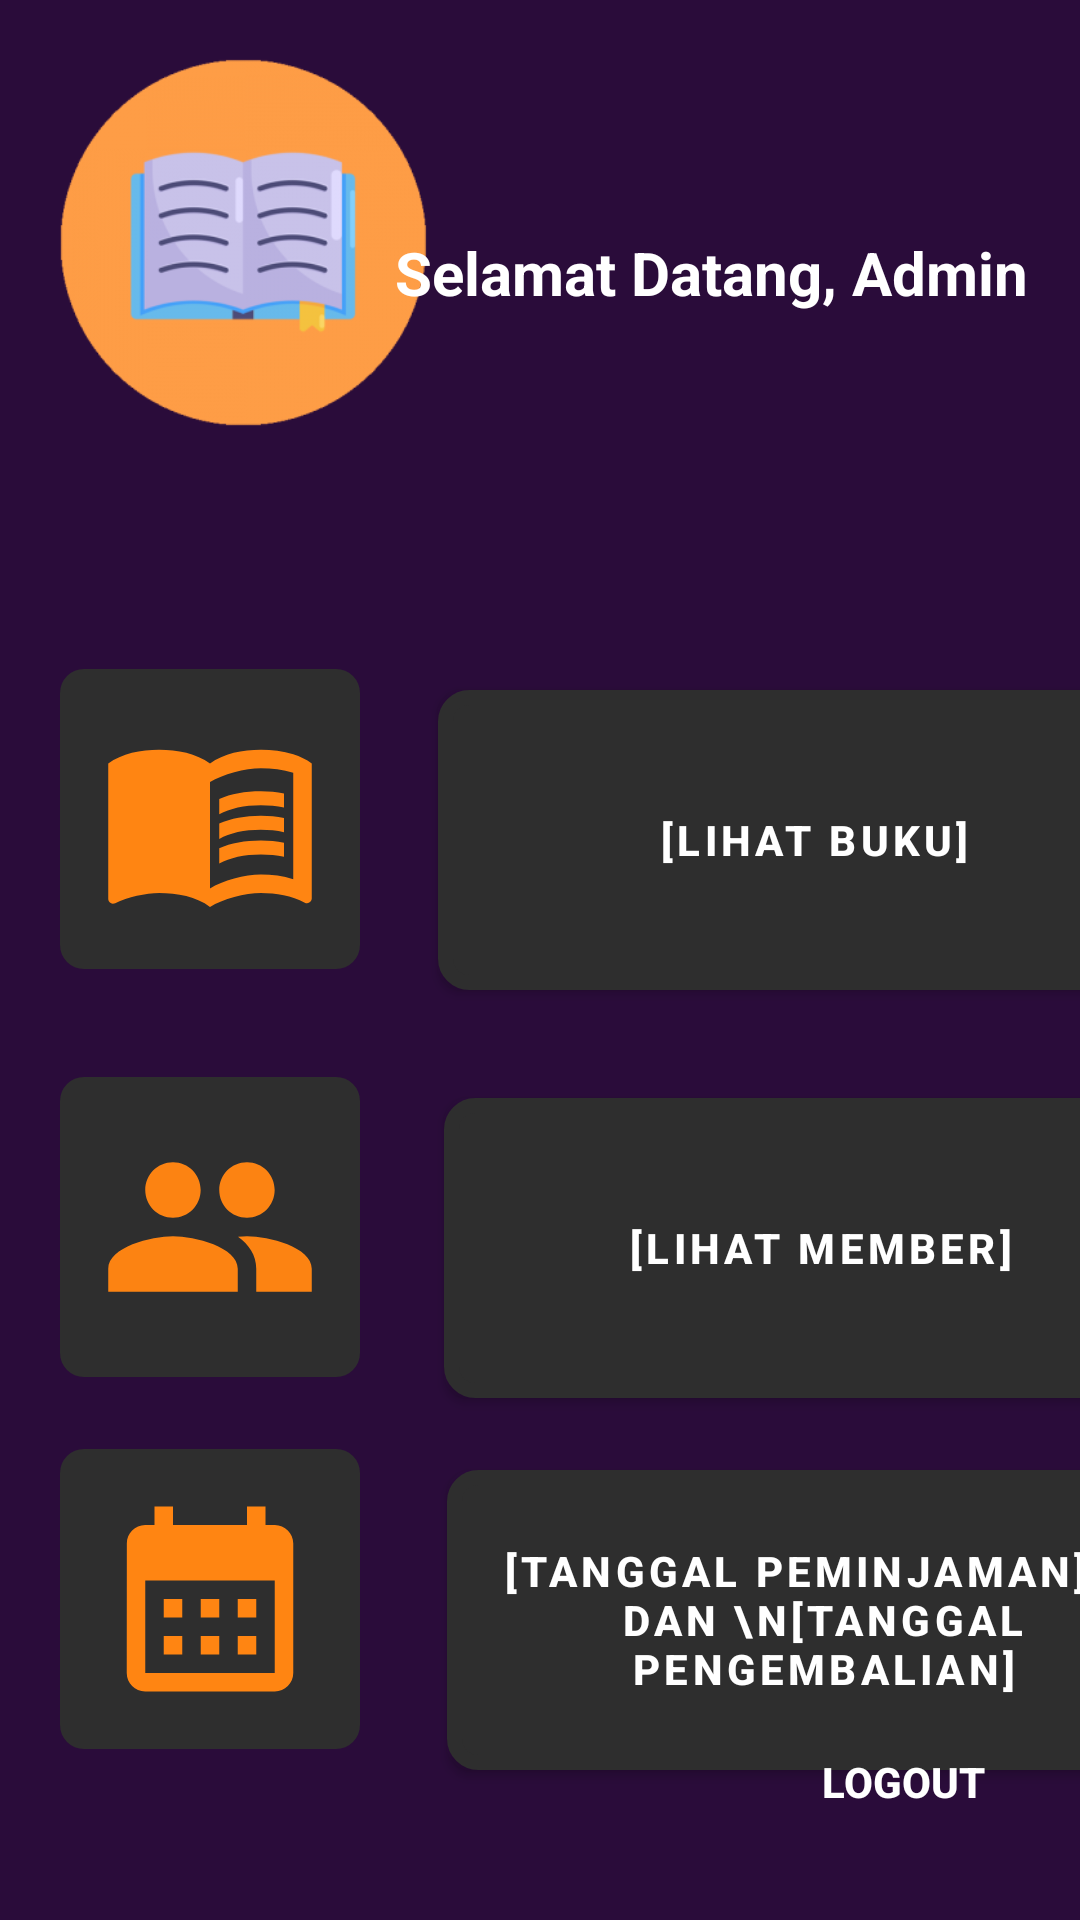

Write the Android layout XML for this screen, with the resource values it uses.
<!-- AndroidManifest.xml: application theme Theme.ProjectUas_Perpus -->
<!-- res/layout/admin.xml -->
<?xml version="1.0" encoding="utf-8"?>
<androidx.constraintlayout.widget.ConstraintLayout xmlns:android="http://schemas.android.com/apk/res/android"
    xmlns:app="http://schemas.android.com/apk/res-auto"
    xmlns:tools="http://schemas.android.com/tools"
    android:layout_width="match_parent"
    android:layout_height="match_parent"
    android:background="@color/purple"
    tools:context=".MainActivity">


    <ImageView
        android:id="@+id/imageView"
        android:layout_width="129dp"
        android:layout_height="131dp"
        android:layout_marginStart="16dp"
        android:layout_marginTop="16dp"
        app:layout_constraintStart_toStartOf="parent"
        app:layout_constraintTop_toTopOf="parent"
        app:srcCompat="@drawable/login_buku" />

    <TextView
        android:id="@+id/textView_admin"
        android:layout_width="222dp"
        android:layout_height="150dp"
        android:layout_marginTop="16dp"
        android:layout_marginEnd="12dp"
        android:gravity="center"
        android:text="Selamat Datang, Admin"
        android:textAlignment="center"
        android:textColor="@color/white"
        android:textSize="20dp"
        android:textStyle="bold"
        app:layout_constraintEnd_toEndOf="parent"
        app:layout_constraintTop_toTopOf="parent" />

    <androidx.appcompat.widget.AppCompatButton
        android:id="@+id/btn_lihatbuku"
        android:layout_width="251dp"
        android:layout_height="100dp"
        android:layout_marginStart="26dp"
        android:layout_marginTop="64dp"
        android:background="@drawable/custom_pinjam_btn"
        android:elevation="3dp"
        android:ems="10"
        android:gravity="center"
        android:letterSpacing="0.1"
        android:padding="13dp"
        android:text="[LIHAT BUKU]"
        android:textAlignment="center"
        android:textColor="@color/white"
        android:textStyle="bold"
        app:layout_constraintEnd_toEndOf="parent"
        app:layout_constraintHorizontal_bias="0.0"
        app:layout_constraintStart_toEndOf="@+id/imageViewbuku_admin"
        app:layout_constraintTop_toBottomOf="@+id/textView_admin" />

    <androidx.appcompat.widget.AppCompatButton
        android:id="@+id/btn_lihatmember"
        android:layout_width="251dp"
        android:layout_height="100dp"
        android:layout_marginStart="28dp"
        android:layout_marginTop="36dp"
        android:background="@drawable/custom_pinjam_btn"
        android:elevation="3dp"
        android:ems="10"
        android:gravity="center"
        android:letterSpacing="0.1"
        android:padding="13dp"
        android:text="[LIHAT MEMBER]"
        android:textAlignment="center"
        android:textColor="@color/white"
        android:textStyle="bold"
        app:layout_constraintEnd_toEndOf="parent"
        app:layout_constraintHorizontal_bias="0.0"
        app:layout_constraintStart_toEndOf="@+id/imageViewmember_admin"
        app:layout_constraintTop_toBottomOf="@+id/btn_lihatbuku" />

    <androidx.appcompat.widget.AppCompatButton
        android:id="@+id/btn_tglpinjam"
        android:layout_width="251dp"
        android:layout_height="100dp"
        android:layout_marginStart="29dp"
        android:layout_marginTop="24dp"
        android:background="@drawable/custom_pinjam_btn"
        android:elevation="3dp"
        android:ems="10"
        android:gravity="center"
        android:letterSpacing="0.1"
        android:padding="13dp"
        android:text="[TANGGAL PEMINJAMAN]\n dan \n[TANGGAL PENGEMBALIAN]"
        android:textAlignment="center"
        android:textColor="@color/white"
        android:textStyle="bold"
        app:layout_constraintEnd_toEndOf="parent"
        app:layout_constraintHorizontal_bias="0.0"
        app:layout_constraintStart_toEndOf="@+id/imageViewtgl_admin"
        app:layout_constraintTop_toBottomOf="@+id/btn_lihatmember" />

    <ImageView
        android:id="@+id/imageViewmember_admin"
        android:layout_width="100dp"
        android:layout_height="100dp"
        android:layout_marginStart="20dp"
        android:layout_marginTop="36dp"
        android:background="@drawable/customedittext"
        android:padding="13dp"
        app:layout_constraintStart_toStartOf="parent"
        app:layout_constraintTop_toBottomOf="@+id/imageViewbuku_admin"
        app:srcCompat="@drawable/members" />

    <ImageView
        android:id="@+id/imageViewtgl_admin"
        android:layout_width="100dp"
        android:layout_height="100dp"
        android:layout_marginStart="20dp"
        android:layout_marginTop="24dp"
        android:background="@drawable/customedittext"
        android:padding="13dp"
        app:layout_constraintStart_toStartOf="parent"
        app:layout_constraintTop_toBottomOf="@+id/imageViewmember_admin"
        app:srcCompat="@drawable/calendar" />

    <ImageView
        android:id="@+id/imageViewbuku_admin"
        android:layout_width="100dp"
        android:layout_height="100dp"
        android:layout_marginStart="20dp"
        android:layout_marginTop="76dp"
        android:background="@drawable/customedittext"
        android:padding="13dp"
        app:layout_constraintStart_toStartOf="parent"
        app:layout_constraintTop_toBottomOf="@+id/imageView"
        app:srcCompat="@drawable/buku" />

    <androidx.appcompat.widget.AppCompatButton
        android:id="@+id/LogoutAdmin"
        android:layout_width="91dp"
        android:layout_height="36dp"
        android:layout_marginBottom="28dp"
        android:background="@drawable/custom_cancel_btn"
        android:elevation="3dp"
        android:text="logout"
        android:textColor="@color/white"
        android:textStyle="bold"
        app:layout_constraintBottom_toBottomOf="parent"
        app:layout_constraintEnd_toEndOf="parent"
        app:layout_constraintHorizontal_bias="0.95"
        app:layout_constraintStart_toStartOf="parent" />


</androidx.constraintlayout.widget.ConstraintLayout>
<!-- resources referenced by this layout -->
<resources>
  <color name="purple">#2A0C3A</color>
  <color name="white">#FFFFFFFF</color>
  <!-- drawable buku (drawable) -->
  <vector android:autoMirrored="true" android:height="24dp"
      android:tint="#FF8512" android:viewportHeight="24"
      android:viewportWidth="24" android:width="24dp" xmlns:android="http://schemas.android.com/apk/res/android">
      <path android:fillColor="@android:color/white" android:pathData="M21,5c-1.11,-0.35 -2.33,-0.5 -3.5,-0.5c-1.95,0 -4.05,0.4 -5.5,1.5c-1.45,-1.1 -3.55,-1.5 -5.5,-1.5S2.45,4.9 1,6v14.65c0,0.25 0.25,0.5 0.5,0.5c0.1,0 0.15,-0.05 0.25,-0.05C3.1,20.45 5.05,20 6.5,20c1.95,0 4.05,0.4 5.5,1.5c1.35,-0.85 3.8,-1.5 5.5,-1.5c1.65,0 3.35,0.3 4.75,1.05c0.1,0.05 0.15,0.05 0.25,0.05c0.25,0 0.5,-0.25 0.5,-0.5V6C22.4,5.55 21.75,5.25 21,5zM21,18.5c-1.1,-0.35 -2.3,-0.5 -3.5,-0.5c-1.7,0 -4.15,0.65 -5.5,1.5V8c1.35,-0.85 3.8,-1.5 5.5,-1.5c1.2,0 2.4,0.15 3.5,0.5V18.5z"/>
      <path android:fillColor="@android:color/white" android:pathData="M17.5,10.5c0.88,0 1.73,0.09 2.5,0.26V9.24C19.21,9.09 18.36,9 17.5,9c-1.7,0 -3.24,0.29 -4.5,0.83v1.66C14.13,10.85 15.7,10.5 17.5,10.5z"/>
      <path android:fillColor="@android:color/white" android:pathData="M13,12.49v1.66c1.13,-0.64 2.7,-0.99 4.5,-0.99c0.88,0 1.73,0.09 2.5,0.26V11.9c-0.79,-0.15 -1.64,-0.24 -2.5,-0.24C15.8,11.66 14.26,11.96 13,12.49z"/>
      <path android:fillColor="@android:color/white" android:pathData="M17.5,14.33c-1.7,0 -3.24,0.29 -4.5,0.83v1.66c1.13,-0.64 2.7,-0.99 4.5,-0.99c0.88,0 1.73,0.09 2.5,0.26v-1.52C19.21,14.41 18.36,14.33 17.5,14.33z"/>
  </vector>
  <!-- drawable calendar (drawable) -->
  <vector android:height="24dp" android:tint="#FF8512"
      android:viewportHeight="24" android:viewportWidth="24"
      android:width="24dp" xmlns:android="http://schemas.android.com/apk/res/android">
      <path android:fillColor="@android:color/white" android:pathData="M19,4h-1V2h-2v2H8V2H6v2H5C3.89,4 3.01,4.9 3.01,6L3,20c0,1.1 0.89,2 2,2h14c1.1,0 2,-0.9 2,-2V6C21,4.9 20.1,4 19,4zM19,20H5V10h14V20zM9,14H7v-2h2V14zM13,14h-2v-2h2V14zM17,14h-2v-2h2V14zM9,18H7v-2h2V18zM13,18h-2v-2h2V18zM17,18h-2v-2h2V18z"/>
  </vector>
  <!-- drawable custom_pinjam_btn (drawable) -->
  <?xml version="1.0" encoding="utf-8"?>
  <shape xmlns:android="http://schemas.android.com/apk/res/android" android:shape="rectangle">
      <solid android:color="@color/lightblack" />
      <stroke android:color="@color/lightblack" android:width="5dp" />
      <corners android:radius="8dp" />
  </shape>
  <!-- drawable customedittext (drawable) -->
  <?xml version="1.0" encoding="utf-8"?>
  <shape android:shape="rectangle" xmlns:android="http://schemas.android.com/apk/res/android">
      <corners android:radius="8dp" />
      <solid android:color="@color/lightblack" />
  </shape>
  <!-- drawable login_buku: png bitmap (drawable, 24035 bytes) -->
  <!-- drawable members (drawable) -->
  <vector android:height="24dp" android:tint="#FC8312"
      android:viewportHeight="24" android:viewportWidth="24"
      android:width="24dp" xmlns:android="http://schemas.android.com/apk/res/android">
      <path android:fillColor="@android:color/white" android:pathData="M16,11c1.66,0 2.99,-1.34 2.99,-3S17.66,5 16,5c-1.66,0 -3,1.34 -3,3s1.34,3 3,3zM8,11c1.66,0 2.99,-1.34 2.99,-3S9.66,5 8,5C6.34,5 5,6.34 5,8s1.34,3 3,3zM8,13c-2.33,0 -7,1.17 -7,3.5L1,19h14v-2.5c0,-2.33 -4.67,-3.5 -7,-3.5zM16,13c-0.29,0 -0.62,0.02 -0.97,0.05 1.16,0.84 1.97,1.97 1.97,3.45L17,19h6v-2.5c0,-2.33 -4.67,-3.5 -7,-3.5z"/>
  </vector>
  <style name="Theme.ProjectUas_Perpus" parent="Base.Theme.ProjectUas_Perpus" />
  <color name="lightblack">#2E2E2E</color>
  <style name="Base.Theme.ProjectUas_Perpus" parent="Theme.Material3.DayNight.NoActionBar">
          
          
      </style>
</resources>
